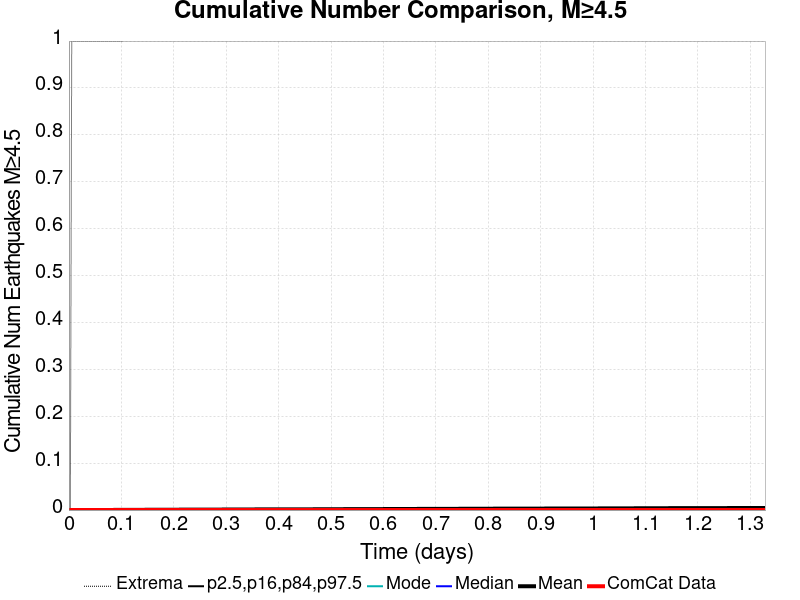

Data behind this chart, as committed beside it:
Time (days), ComCat Data, Simulation Mean, Simulation Median, Simulation Mode, Simulation Minimum, Simulation Maximum, 2.5 %-ile, 16 %-ile, 84 %-ile, 97.5 %-ile
0.0, 0.0, 0.0, 0.0, 0.0, 0.0, 0.0, 0.0, 0.0, 0.0, 0.0
0.002661, 0.0, 0.0, 0.0, 0.0, 0.0, 0.0, 0.0, 0.0, 0.0, 0.0
0.005322, 0.0, 1.0E-5, 0.0, 0.0, 0.0, 1.0, 0.0, 0.0, 0.0, 0.0
0.007983, 0.0, 2.0E-5, 0.0, 0.0, 0.0, 1.0, 0.0, 0.0, 0.0, 0.0
0.01064, 0.0, 2.0E-5, 0.0, 0.0, 0.0, 1.0, 0.0, 0.0, 0.0, 0.0
0.01331, 0.0, 3.0E-5, 0.0, 0.0, 0.0, 1.0, 0.0, 0.0, 0.0, 0.0
0.01597, 0.0, 3.0E-5, 0.0, 0.0, 0.0, 1.0, 0.0, 0.0, 0.0, 0.0
0.01863, 0.0, 3.0E-5, 0.0, 0.0, 0.0, 1.0, 0.0, 0.0, 0.0, 0.0
0.02129, 0.0, 4.0E-5, 0.0, 0.0, 0.0, 1.0, 0.0, 0.0, 0.0, 0.0
0.02395, 0.0, 4.0E-5, 0.0, 0.0, 0.0, 1.0, 0.0, 0.0, 0.0, 0.0
0.02661, 0.0, 5.0E-5, 0.0, 0.0, 0.0, 1.0, 0.0, 0.0, 0.0, 0.0
0.02927, 0.0, 6.0E-5, 0.0, 0.0, 0.0, 1.0, 0.0, 0.0, 0.0, 0.0
0.03193, 0.0, 1.0E-4, 0.0, 0.0, 0.0, 1.0, 0.0, 0.0, 0.0, 0.0
0.03459, 0.0, 1.0E-4, 0.0, 0.0, 0.0, 1.0, 0.0, 0.0, 0.0, 0.0
0.03726, 0.0, 1.1E-4, 0.0, 0.0, 0.0, 1.0, 0.0, 0.0, 0.0, 0.0
0.03992, 0.0, 1.3E-4, 0.0, 0.0, 0.0, 1.0, 0.0, 0.0, 0.0, 0.0
0.04258, 0.0, 1.3E-4, 0.0, 0.0, 0.0, 1.0, 0.0, 0.0, 0.0, 0.0
0.04524, 0.0, 1.4E-4, 0.0, 0.0, 0.0, 1.0, 0.0, 0.0, 0.0, 0.0
0.0479, 0.0, 1.7E-4, 0.0, 0.0, 0.0, 1.0, 0.0, 0.0, 0.0, 0.0
0.05056, 0.0, 1.7E-4, 0.0, 0.0, 0.0, 1.0, 0.0, 0.0, 0.0, 0.0
0.05322, 0.0, 1.8E-4, 0.0, 0.0, 0.0, 1.0, 0.0, 0.0, 0.0, 0.0
0.05588, 0.0, 1.9E-4, 0.0, 0.0, 0.0, 1.0, 0.0, 0.0, 0.0, 0.0
0.05855, 0.0, 2.0E-4, 0.0, 0.0, 0.0, 1.0, 0.0, 0.0, 0.0, 0.0
0.06121, 0.0, 2.0E-4, 0.0, 0.0, 0.0, 1.0, 0.0, 0.0, 0.0, 0.0
0.06387, 0.0, 2.0E-4, 0.0, 0.0, 0.0, 1.0, 0.0, 0.0, 0.0, 0.0
0.06653, 0.0, 2.1E-4, 0.0, 0.0, 0.0, 1.0, 0.0, 0.0, 0.0, 0.0
0.06919, 0.0, 2.4E-4, 0.0, 0.0, 0.0, 1.0, 0.0, 0.0, 0.0, 0.0
0.07185, 0.0, 2.4E-4, 0.0, 0.0, 0.0, 1.0, 0.0, 0.0, 0.0, 0.0
0.07451, 0.0, 2.5E-4, 0.0, 0.0, 0.0, 1.0, 0.0, 0.0, 0.0, 0.0
0.07717, 0.0, 2.5E-4, 0.0, 0.0, 0.0, 1.0, 0.0, 0.0, 0.0, 0.0
0.07983, 0.0, 2.5E-4, 0.0, 0.0, 0.0, 1.0, 0.0, 0.0, 0.0, 0.0
0.0825, 0.0, 2.5E-4, 0.0, 0.0, 0.0, 1.0, 0.0, 0.0, 0.0, 0.0
0.08516, 0.0, 2.7E-4, 0.0, 0.0, 0.0, 1.0, 0.0, 0.0, 0.0, 0.0
0.08782, 0.0, 2.9E-4, 0.0, 0.0, 0.0, 1.0, 0.0, 0.0, 0.0, 0.0
0.09048, 0.0, 3.0E-4, 0.0, 0.0, 0.0, 1.0, 0.0, 0.0, 0.0, 0.0
0.09314, 0.0, 3.1E-4, 0.0, 0.0, 0.0, 1.0, 0.0, 0.0, 0.0, 0.0
0.0958, 0.0, 3.1E-4, 0.0, 0.0, 0.0, 1.0, 0.0, 0.0, 0.0, 0.0
0.09846, 0.0, 3.3E-4, 0.0, 0.0, 0.0, 1.0, 0.0, 0.0, 0.0, 0.0
0.1011, 0.0, 3.6E-4, 0.0, 0.0, 0.0, 1.0, 0.0, 0.0, 0.0, 0.0
0.1038, 0.0, 3.7E-4, 0.0, 0.0, 0.0, 2.0, 0.0, 0.0, 0.0, 0.0
0.1064, 0.0, 3.8E-4, 0.0, 0.0, 0.0, 2.0, 0.0, 0.0, 0.0, 0.0
0.1091, 0.0, 4.0E-4, 0.0, 0.0, 0.0, 2.0, 0.0, 0.0, 0.0, 0.0
0.1118, 0.0, 4.1E-4, 0.0, 0.0, 0.0, 2.0, 0.0, 0.0, 0.0, 0.0
0.1144, 0.0, 4.3E-4, 0.0, 0.0, 0.0, 2.0, 0.0, 0.0, 0.0, 0.0
0.1171, 0.0, 4.3E-4, 0.0, 0.0, 0.0, 2.0, 0.0, 0.0, 0.0, 0.0
0.1198, 0.0, 4.4E-4, 0.0, 0.0, 0.0, 2.0, 0.0, 0.0, 0.0, 0.0
0.1224, 0.0, 4.7E-4, 0.0, 0.0, 0.0, 2.0, 0.0, 0.0, 0.0, 0.0
0.1251, 0.0, 4.8E-4, 0.0, 0.0, 0.0, 2.0, 0.0, 0.0, 0.0, 0.0
0.1277, 0.0, 4.8E-4, 0.0, 0.0, 0.0, 2.0, 0.0, 0.0, 0.0, 0.0
0.1304, 0.0, 4.9E-4, 0.0, 0.0, 0.0, 2.0, 0.0, 0.0, 0.0, 0.0
0.1331, 0.0, 5.1E-4, 0.0, 0.0, 0.0, 2.0, 0.0, 0.0, 0.0, 0.0
0.1357, 0.0, 5.1E-4, 0.0, 0.0, 0.0, 2.0, 0.0, 0.0, 0.0, 0.0
0.1384, 0.0, 5.1E-4, 0.0, 0.0, 0.0, 2.0, 0.0, 0.0, 0.0, 0.0
0.141, 0.0, 5.3E-4, 0.0, 0.0, 0.0, 3.0, 0.0, 0.0, 0.0, 0.0
0.1437, 0.0, 5.3E-4, 0.0, 0.0, 0.0, 3.0, 0.0, 0.0, 0.0, 0.0
0.1464, 0.0, 5.4E-4, 0.0, 0.0, 0.0, 3.0, 0.0, 0.0, 0.0, 0.0
0.149, 0.0, 5.4E-4, 0.0, 0.0, 0.0, 3.0, 0.0, 0.0, 0.0, 0.0
0.1517, 0.0, 5.5E-4, 0.0, 0.0, 0.0, 3.0, 0.0, 0.0, 0.0, 0.0
0.1543, 0.0, 5.7E-4, 0.0, 0.0, 0.0, 3.0, 0.0, 0.0, 0.0, 0.0
0.157, 0.0, 5.7E-4, 0.0, 0.0, 0.0, 3.0, 0.0, 0.0, 0.0, 0.0
... 440 more rows
